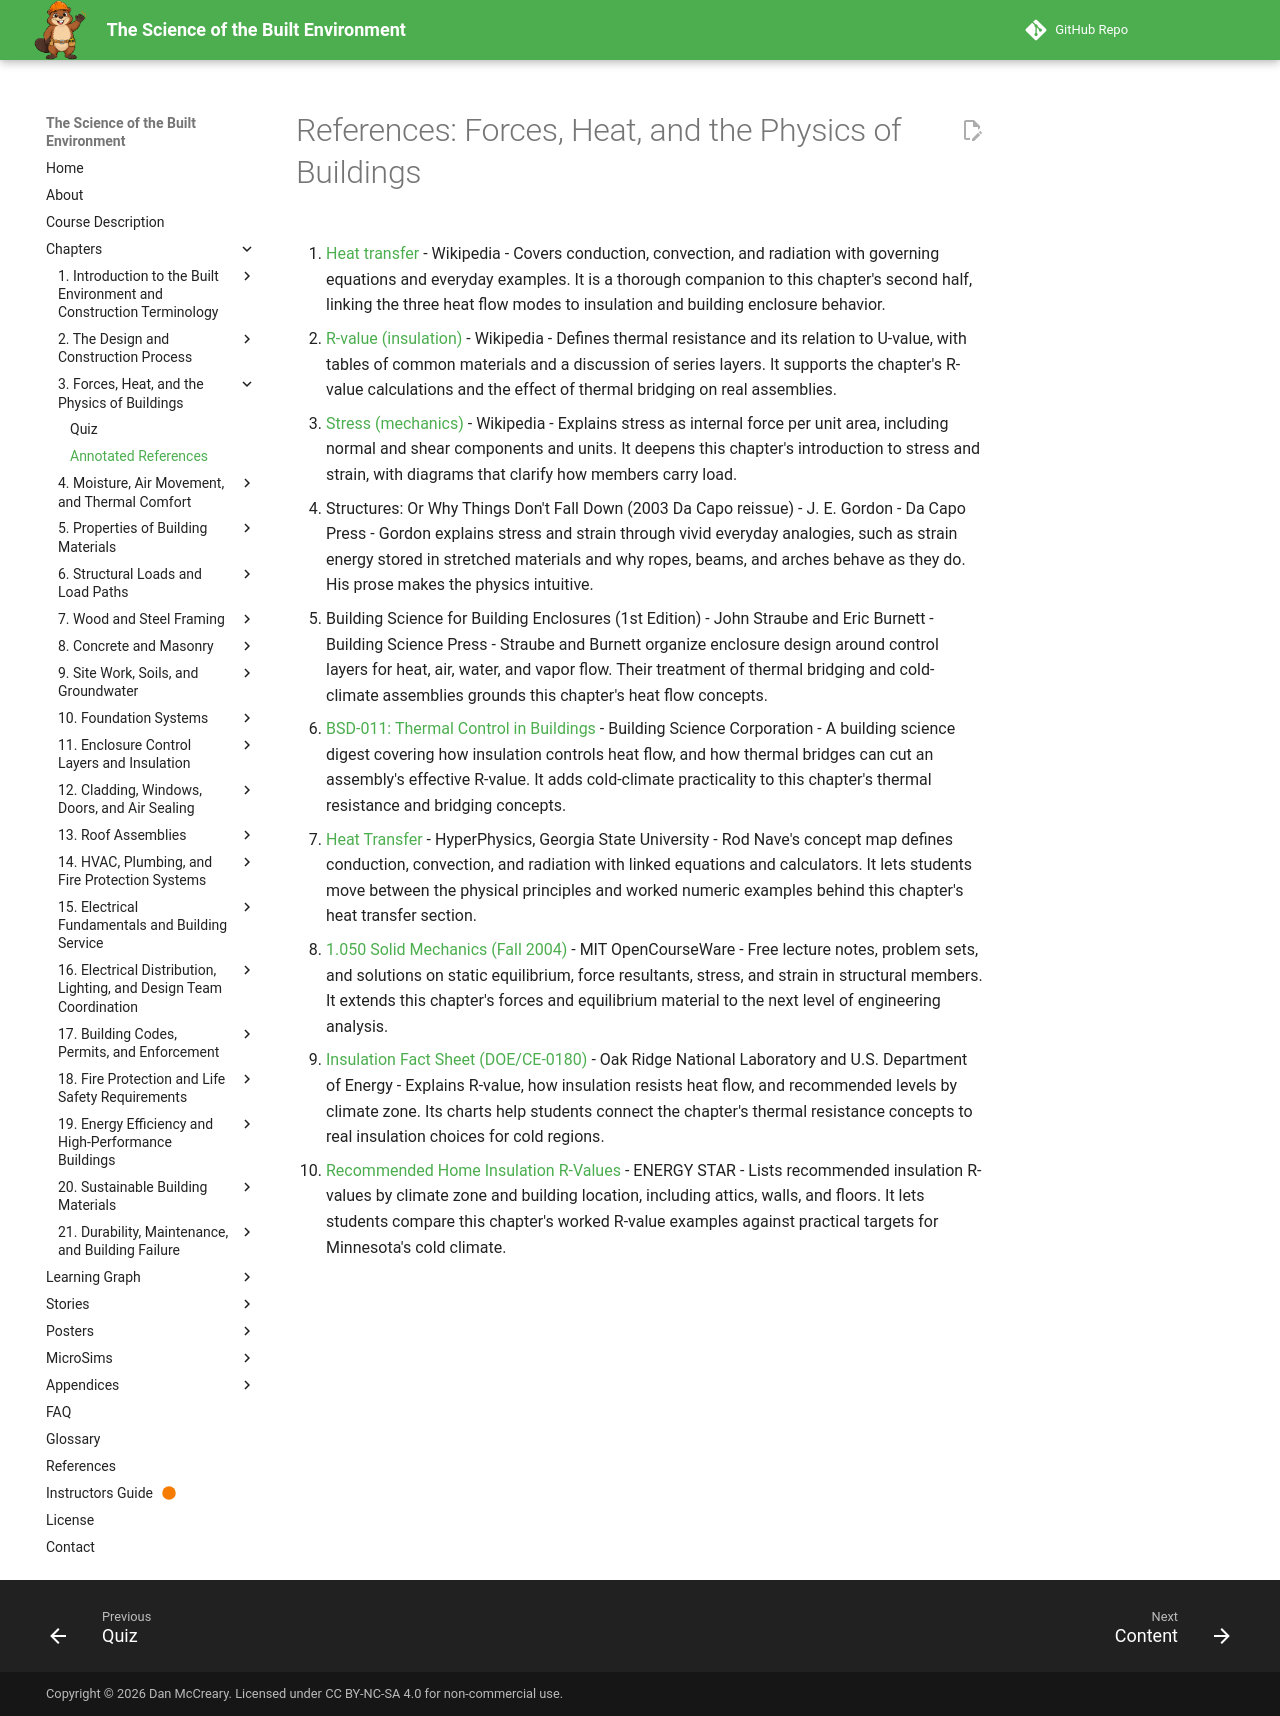

repository: dmccreary/science-of-the-built-envrionment · page: chapters/03-forces-heat-physics/references/index.html · generator: mkdocs

# References: Forces, Heat, and the Physics of Buildings

1. [Heat transfer](https://en.wikipedia.org/wiki/Heat_transfer) - Wikipedia - Covers conduction, convection, and radiation with governing equations and everyday examples. It is a thorough companion to this chapter's second half, linking the three heat flow modes to insulation and building enclosure behavior.

2. [R-value (insulation)](https://en.wikipedia.org/wiki/R-value_(insulation)) - Wikipedia - Defines thermal resistance and its relation to U-value, with tables of common materials and a discussion of series layers. It supports the chapter's R-value calculations and the effect of thermal bridging on real assemblies.

3. [Stress (mechanics)](https://en.wikipedia.org/wiki/Stress_(mechanics)) - Wikipedia - Explains stress as internal force per unit area, including normal and shear components and units. It deepens this chapter's introduction to stress and strain, with diagrams that clarify how members carry load.

4. Structures: Or Why Things Don't Fall Down (2003 Da Capo reissue) - J. E. Gordon - Da Capo Press - Gordon explains stress and strain through vivid everyday analogies, such as strain energy stored in stretched materials and why ropes, beams, and arches behave as they do. His prose makes the physics intuitive.

5. Building Science for Building Enclosures (1st Edition) - John Straube and Eric Burnett - Building Science Press - Straube and Burnett organize enclosure design around control layers for heat, air, water, and vapor flow. Their treatment of thermal bridging and cold-climate assemblies grounds this chapter's heat flow concepts.

6. [BSD-011: Thermal Control in Buildings](https://buildingscience.com/documents/digests/bsd-011-thermal-control-in-buildings) - Building Science Corporation - A building science digest covering how insulation controls heat flow, and how thermal bridges can cut an assembly's effective R-value. It adds cold-climate practicality to this chapter's thermal resistance and bridging concepts.

7. [Heat Transfer](https://hyperphysics.gsu.edu/hbase/thermo/heatra.html) - HyperPhysics, Georgia State University - Rod Nave's concept map defines conduction, convection, and radiation with linked equations and calculators. It lets students move between the physical principles and worked numeric examples behind this chapter's heat transfer section.

8. [1.050 Solid Mechanics (Fall 2004)](https://ocw.mit.edu/courses/1-050-solid-mechanics-fall-2004/) - MIT OpenCourseWare - Free lecture notes, problem sets, and solutions on static equilibrium, force resultants, stress, and strain in structural members. It extends this chapter's forces and equilibrium material to the next level of engineering analysis.

9. [Insulation Fact Sheet (DOE/CE-0180)](https://web.ornl.gov/sci/buildings/docs/factSheets/Insulation-FactSheet-2008.pdf) - Oak Ridge National Laboratory and U.S. Department of Energy - Explains R-value, how insulation resists heat flow, and recommended levels by climate zone. Its charts help students connect the chapter's thermal resistance concepts to real insulation choices for cold regions.

10. [Recommended Home Insulation R-Values](https://www.energystar.gov/saveathome/seal_insulate/identify-problems-you-want-fix/diy-checks-inspections/insulation-r-values) - ENERGY STAR - Lists recommended insulation R-values by climate zone and building location, including attics, walls, and floors. It lets students compare this chapter's worked R-value examples against practical targets for Minnesota's cold climate.
